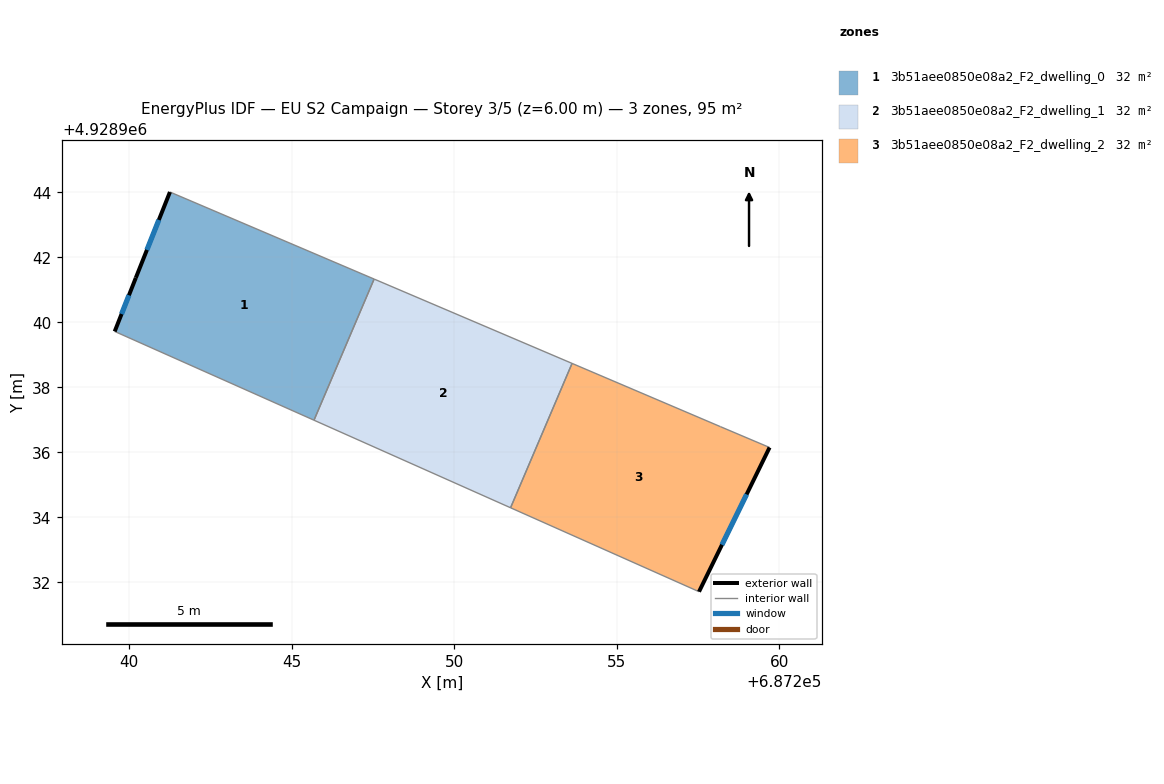
=== STOREY PLAN SPEC (per zone: floor XY polygon, exterior-wall plan segments, windows/doors) ===
zone 1: 3b51aee0850e08a2_F2_dwelling_0  (31.6 m²)
  floor: (687247.54, 4928941.33) (687245.69, 4928936.99) (687239.55, 4928939.72) (687240.20, 4928941.37) (687241.25, 4928944.01)
  exterior wall: (687240.20, 4928941.37) – (687239.55, 4928939.72)  [1.8 m]
    window: (687239.99, 4928940.83) – (687239.77, 4928940.25)  [0.7 m²]
  exterior wall: (687241.25, 4928944.01) – (687240.20, 4928941.37)  [2.8 m]
    window: (687240.91, 4928943.15) – (687240.55, 4928942.22)  [1.0 m²]
  interior walls: 3
zone 2: 3b51aee0850e08a2_F2_dwelling_1  (31.6 m²)
  floor: (687253.63, 4928938.73) (687251.73, 4928934.29) (687245.69, 4928936.99) (687247.54, 4928941.33)
  interior walls: 4
zone 3: 3b51aee0850e08a2_F2_dwelling_2  (31.6 m²)
  floor: (687258.19, 4928936.79) (687259.70, 4928936.15) (687257.53, 4928931.71) (687251.73, 4928934.29) (687253.63, 4928938.73)
  exterior wall: (687257.53, 4928931.71) – (687259.70, 4928936.15)  [4.9 m]
    window: (687258.24, 4928933.15) – (687259.00, 4928934.70)  [1.8 m²]
  interior walls: 4

=== DERIVED (storey summary) ===
Building: EU S2 Campaign
Storey: 3 of 5  (floor level z = 6.00 m)
Storey gross floor area: 94.8 m²
Zones on this storey: 3
  - 3b51aee0850e08a2_F2_dwelling_0: floor 31.6 m²; exterior wall 4.6 m (13.8 m²); 2 window(s) 1.7 m²; WWR 12.2%
  - 3b51aee0850e08a2_F2_dwelling_1: floor 31.6 m²
  - 3b51aee0850e08a2_F2_dwelling_2: floor 31.6 m²; exterior wall 4.9 m (14.8 m²); 1 window(s) 1.8 m²; WWR 12.2%
Zone adjacency (shared interzone walls):
  - 3b51aee0850e08a2_F2_dwelling_0 ↔ 3b51aee0850e08a2_F2_dwelling_1
  - 3b51aee0850e08a2_F2_dwelling_1 ↔ 3b51aee0850e08a2_F2_dwelling_2